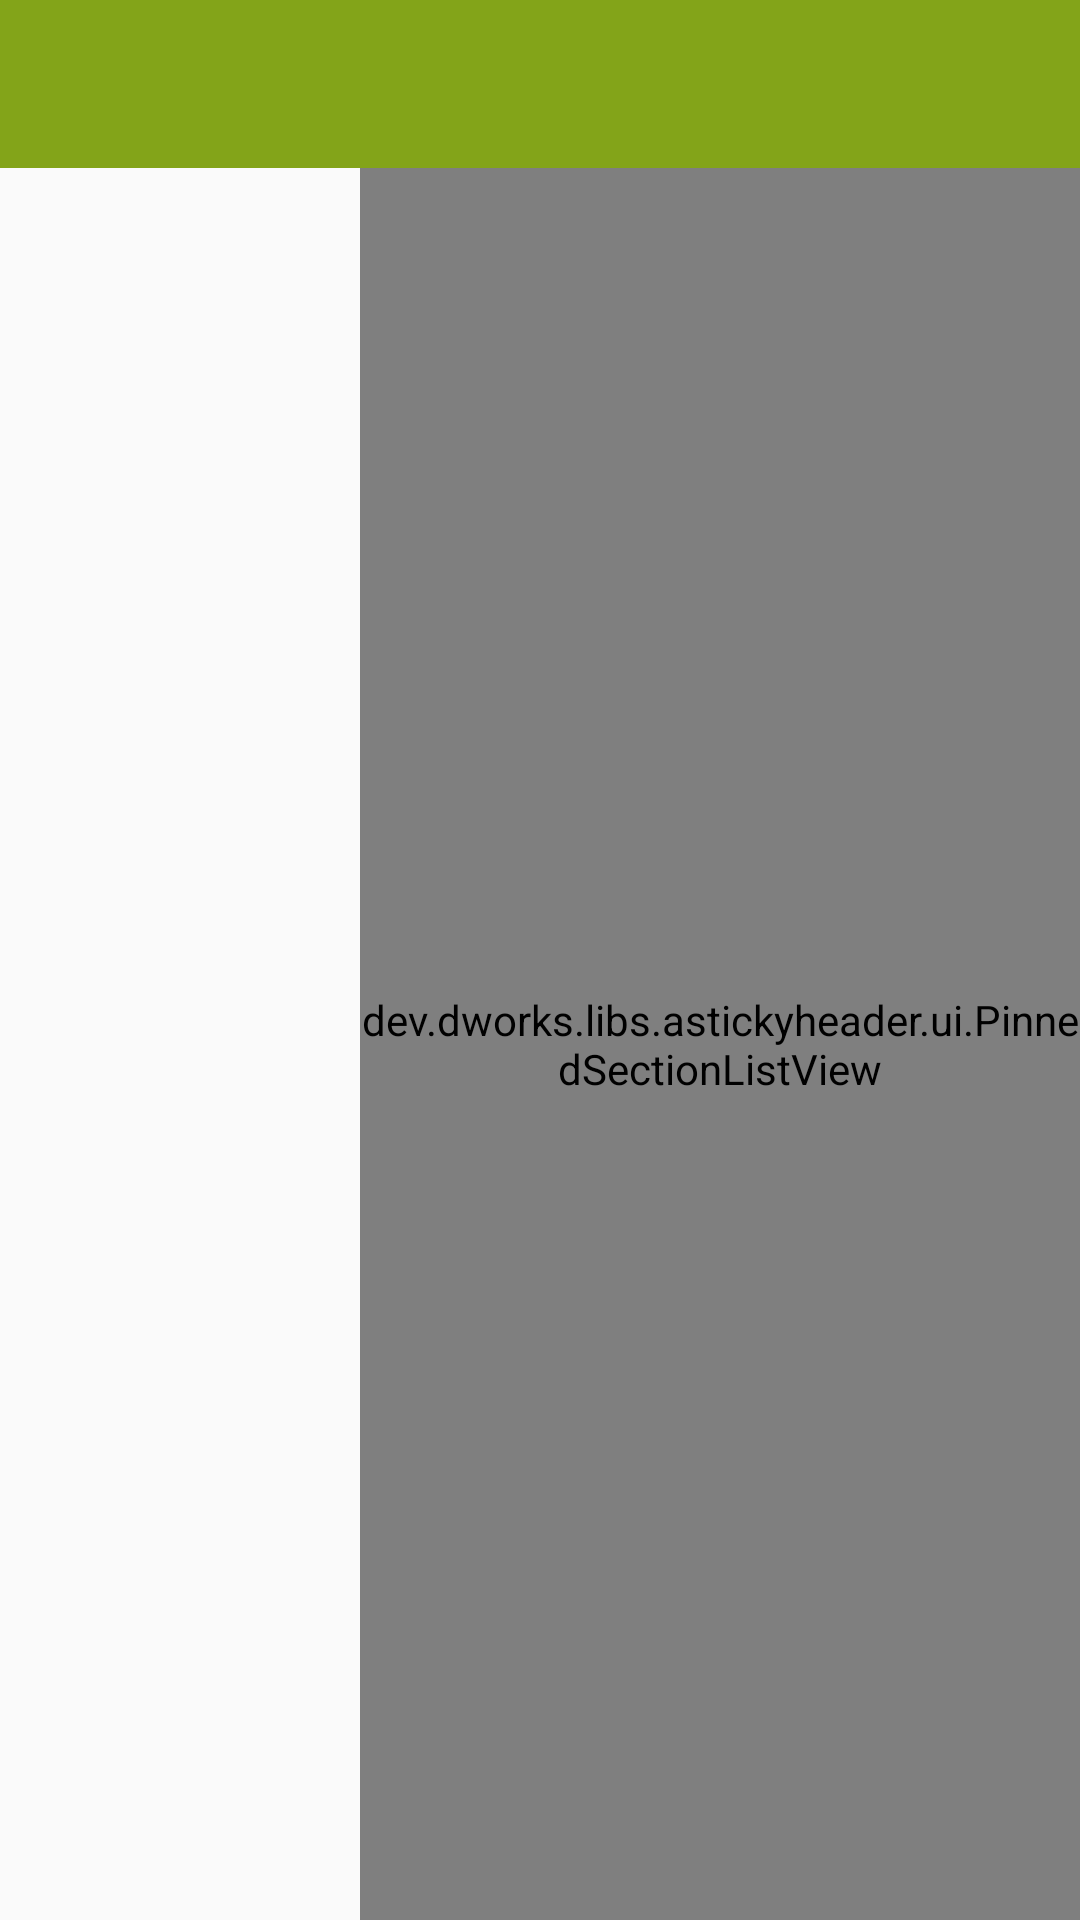

Layout XML and referenced resources for this Android screen:
<!-- AndroidManifest.xml: application theme AppTheme -->
<!-- res/layout/menu_list_activity.xml -->
<?xml version="1.0" encoding="utf-8"?>
<LinearLayout xmlns:android="http://schemas.android.com/apk/res/android"
    android:layout_width="match_parent"
    android:layout_height="match_parent"
    android:orientation="vertical">

    <include
        layout="@layout/layout_toolbar"
        android:layout_width="match_parent"
        android:layout_height="wrap_content" />

    <LinearLayout
        android:layout_width="match_parent"
        android:layout_height="50dp"
        android:background="@color/title_color"
        android:orientation="horizontal"
        android:visibility="gone">

        <ImageButton
            android:layout_width="0dp"
            android:layout_height="wrap_content"
            android:layout_gravity="left"
            android:layout_weight="1"
            android:src="@drawable/ic_launcher" />

        <TextView
            android:id="@+id/title"
            style="@style/title_style"
            android:layout_width="0dp"
            android:layout_gravity="center_vertical"
            android:layout_weight="3"
            android:text="麦当劳" />

        <Button
            android:id="@+id/collect_app"
            android:layout_width="0dp"
            android:layout_height="wrap_content"
            android:layout_gravity="right|center_vertical"
            android:layout_weight="1"
            android:background="@drawable/button_backgroud"
            android:text="收藏" />
    </LinearLayout>

    <LinearLayout
        android:layout_width="match_parent"
        android:layout_height="match_parent"
        android:orientation="horizontal">

        <ListView
            android:id="@+id/menu_list"
            android:layout_width="0dp"
            android:layout_height="match_parent"
            android:layout_weight="1">

        </ListView>

        <dev.dworks.libs.astickyheader.ui.PinnedSectionListView
            android:id="@+id/menu_detail"
            android:layout_width="0dp"
            android:layout_height="match_parent"
            android:layout_weight="2"
            android:background="@android:color/white"
            android:choiceMode="singleChoice"
            android:focusable="false"
            android:gravity="center"
            android:scrollbars="none"
            android:overScrollMode="never"
            android:scrollbarStyle="outsideOverlay" />

    </LinearLayout>

</LinearLayout>
<!-- res/layout/layout_toolbar.xml (included above) -->
<?xml version="1.0" encoding="utf-8"?>
<android.support.v7.widget.Toolbar xmlns:android="http://schemas.android.com/apk/res/android"
    xmlns:tools="http://schemas.android.com/apk/res-auto"
    android:id="@+id/toolbar"
    android:layout_width="match_parent"
    android:layout_height="wrap_content"
    android:background="?attr/colorPrimary"
    android:minHeight="?attr/actionBarSize"
    android:fitsSystemWindows="?attr/fitSystemWindow"
    tools:theme="@style/ThemeOverlay.AppCompat.Dark.ActionBar"
    tools:popupTheme="@style/ThemeOverlay.AppCompat.Light"/>
<!-- resources referenced by this layout -->
<resources>
  <color name="title_color">#fafafa</color>
  <!-- drawable button_backgroud (drawable) -->
  <?xml version="1.0" encoding="utf-8"?>
  <shape xmlns:android="http://schemas.android.com/apk/res/android"
      android:shape="rectangle"  >
       
      <solid android:color="#e0ffffff" /> 
       
       
      <corners android:radius="12dip" /> 
       
      <stroke android:color="@color/theme_color" android:width="1dp"/>
        
   
      <padding
          android:bottom="5dp"
          android:left="15dp"
          android:right="15dp"
          android:top="5dp" />
  
  </shape>
  <style name="title_style">
          <item name="android:layout_width">wrap_content</item>
          <item name="android:layout_height">wrap_content</item>
          <item name="android:textSize">@dimen/title_text_size</item>
          <item name="android:textColor">@android:color/black</item>
          <item name="android:singleLine">true</item>
      </style>
  <style name="AppTheme" parent="BaseTheme.Light">
  
          
      </style>
  <color name="theme_color">#83a419</color>
  <dimen name="title_text_size">20dp</dimen>
  <style name="BaseTheme.Light" parent="Theme.AppCompat.Light.NoActionBar">
          
          <item name="colorPrimary">@color/theme_color</item>
          <item name="theme_background">@color/theme_background</item>
          
          <item name="colorPrimaryDark">@color/theme_color</item>
          <item name="colorAccent">@color/theme_color</item>
          
          <item name="windowActionBar">false</item>
          <item name="android:windowNoTitle">true</item>
          <item name="windowNoTitle">true</item>
          <item name="fitSystemWindow">false</item>
          
          <item name="android:activatedBackgroundIndicator">@drawable/activated_background</item>
          <item name="selectableItemBackground">@drawable/selectable_background</item>
      </style>
  <color name="theme_background">#dcdee3</color>
  <!-- drawable activated_background (drawable) -->
  <?xml version="1.0" encoding="utf-8"?>
  <selector xmlns:android="http://schemas.android.com/apk/res/android">
  
      <item android:state_activated="true" android:drawable="@drawable/abc_list_pressed_holo_dark" />
      <item android:state_pressed="true" android:drawable="@drawable/abc_list_pressed_holo_dark" />
      <item android:state_long_pressable="true" android:drawable="@drawable/abc_list_pressed_holo_dark" />
      <item  android:drawable="@android:color/transparent" />
  </selector>
</resources>
